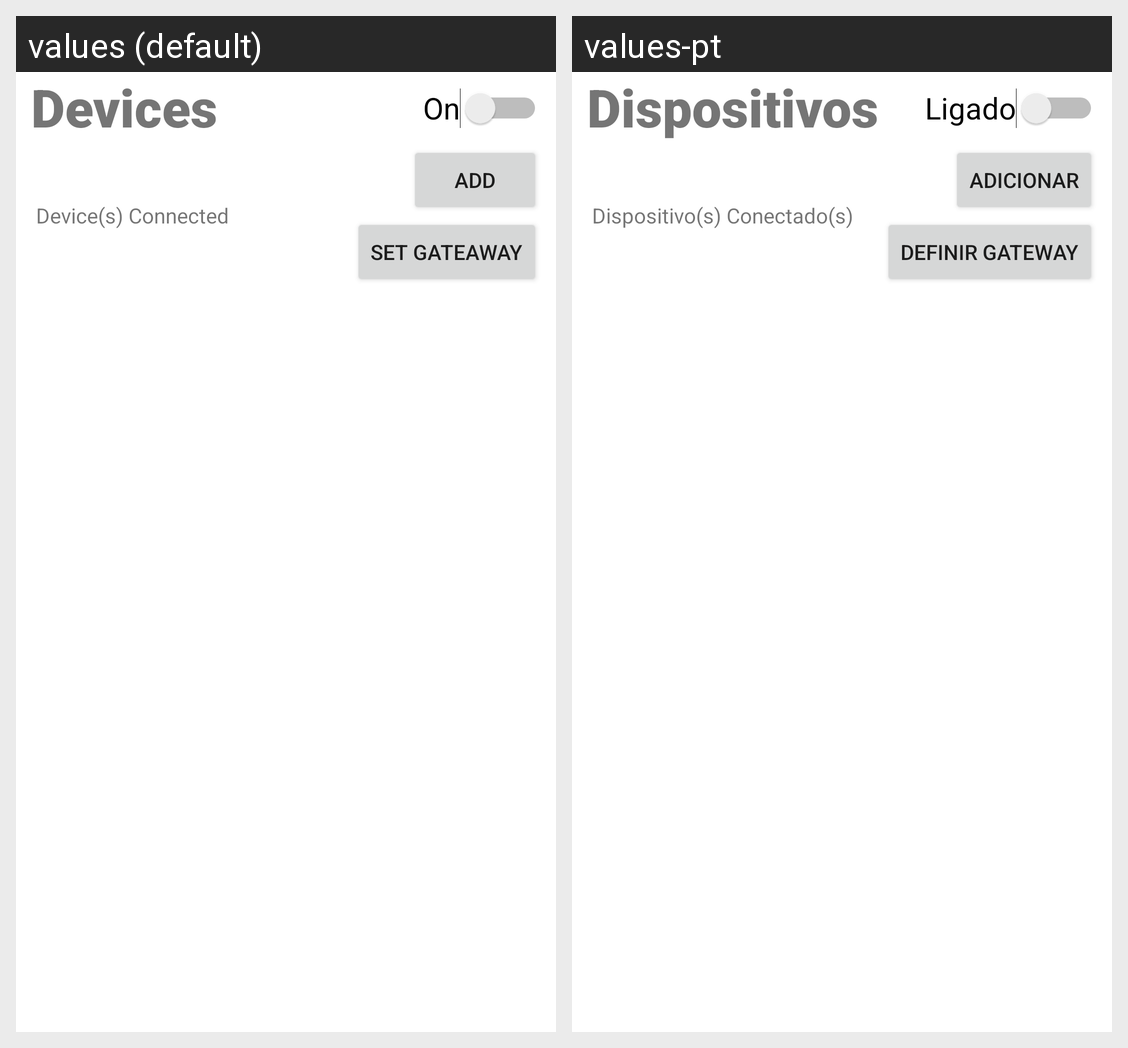

Locale-by-locale string values for the Android screen shown in this grid:
Android screen res/layout/fragment_devices.xml rendered under 2 locales, left to right: values (default), values-pt. Device: Nexus 5 (rendered at 1080×1920; each locale shown at half size, 540×960, under a caption strip naming it); theme Theme.HomeCoffee.
Strings drawn on this screen, with the default value and each locale's value (text and hints the layout hard-codes, and strings that could not be matched under every locale, appear in the picture but are not listed):

txt_DevicesFragTitle
  values: Devices
  values-pt: Dispositivos

txt_DevicesConnected
  values:  Device(s) Connected
  values-pt:  Dispositivo(s) Conectado(s)

btn_OnDevices
  values: On
  values-pt: Ligado

btn_addDevice
  values: ADD
  values-pt: ADICIONAR

btn_setGateaway
  values: Set Gateaway
  values-pt: Definir Gateway
